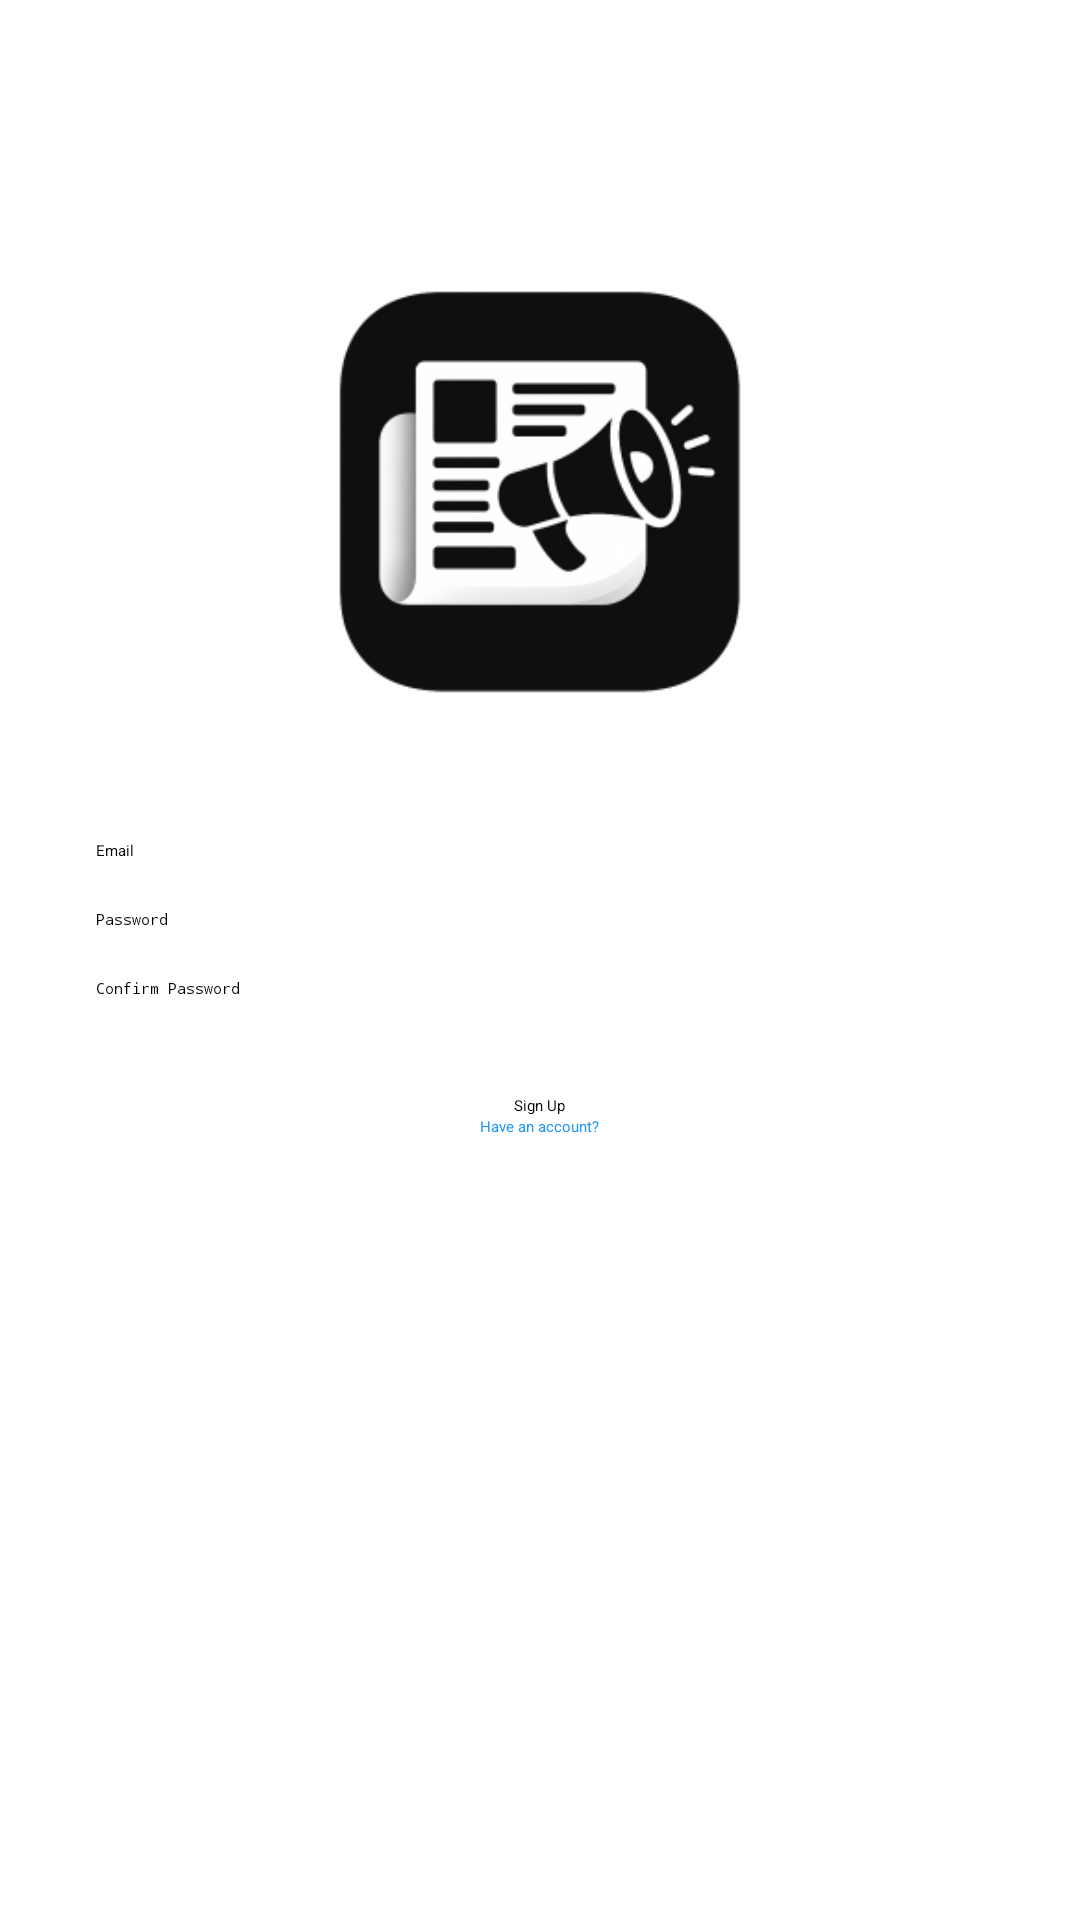

Layout XML and referenced resources for this Android screen:
<!-- AndroidManifest.xml: application theme Theme.NewsApp -->
<!-- res/layout/activity_registertion.xml -->
<?xml version="1.0" encoding="utf-8"?>
<LinearLayout xmlns:android="http://schemas.android.com/apk/res/android"
    xmlns:tools="http://schemas.android.com/tools"
    android:id="@+id/main"
    android:layout_width="match_parent"
    android:layout_height="match_parent"
    android:orientation="vertical"
    tools:context=".activities.RegistertionActivity">

    <ImageView
        android:layout_marginTop="64dp"
        android:layout_width="match_parent"
        android:layout_height="200dp"
        android:src="@mipmap/ic_launcher_foreground_app" />

    <EditText
        android:id="@+id/email_et"
        android:layout_width="match_parent"
        android:layout_height="wrap_content"
        android:layout_marginHorizontal="32dp"
        android:layout_marginTop="16dp"
        android:hint="Email"
        android:inputType="textEmailAddress" />

    <EditText
        android:id="@+id/pass_et"
        android:layout_width="match_parent"
        android:layout_height="wrap_content"
        android:layout_marginHorizontal="32dp"
        android:layout_marginTop="16dp"
        android:hint="Password"
        android:inputType="textPassword" />

    <EditText
        android:id="@+id/conf_pass_et"
        android:layout_width="match_parent"
        android:layout_height="wrap_content"
        android:layout_marginHorizontal="32dp"
        android:layout_marginTop="16dp"
        android:hint="@string/confirm_password"
        android:inputType="textPassword" />

    <Button
        android:id="@+id/sign_up_btn"
        android:layout_width="wrap_content"
        android:layout_height="wrap_content"
        android:layout_gravity="center_horizontal"
        android:layout_marginTop="32dp"
        android:text="@string/sign_up"
        android:backgroundTint="@color/black"/>

    <TextView
        android:id="@+id/have_account_tv"
        android:layout_width="wrap_content"
        android:layout_height="wrap_content"
        android:layout_gravity="center_horizontal"
        android:text="@string/have_an_account"
        android:textColor="#2196F3" />

    <ProgressBar
        android:id="@+id/progress"
        android:layout_width="wrap_content"
        android:layout_height="wrap_content"
        android:layout_gravity="center_horizontal"
        android:visibility="invisible"
        tools:visibility="visible" />

</LinearLayout>
<!-- resources referenced by this layout -->
<resources>
  <!-- mipmap ic_launcher_foreground_app: webp bitmap (mipmap-mdpi, 3120 bytes) -->
  <string name="confirm_password">Confirm Password</string>
  <string name="have_an_account">Have an account?</string>
  <string name="sign_up">Sign Up</string>
  <!-- not gathered from this repository: default colours our renderer supplied (Android Studio template values) -->
  <color name="black">#FF000000</color>
</resources>
